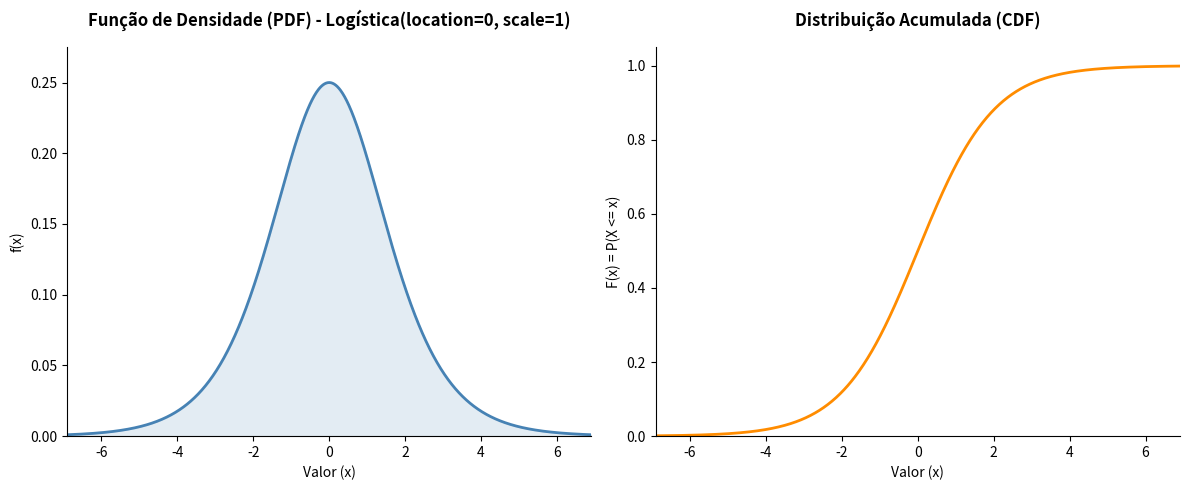

Source code (Python):
import numpy as np
import matplotlib.pyplot as plt
from scipy.stats import logistic

# A distribuição Logística é frequentemente utilizada em modelos de regressão 
# logística, redes neurais (função sigmoide) e para modelar o crescimento de 
# populações. Suas caudas são ligeiramente mais pesadas que as da distribuição Normal.

# Versão Distribuição de Logística

# 1. Definição dos parâmetros da Distribuição Logística
location = 0  # Parâmetro de localização (média/mediana/pico central)
scale = 1     # Parâmetro de escala (grau de dispersão) - Deve ser maior que 0

# Determinar limites adequados para focar no pico e cobrir ~99.8% da distribuição
# logistic.ppf equivale à função qlogis do R (Percent Point Function / Quantil)
x_min = logistic.ppf(0.001, loc=location, scale=scale)
x_max = logistic.ppf(0.999, loc=location, scale=scale)

# 2. Suporte: Valores contínuos de x_min até x_max
x = np.linspace(x_min, x_max, 1000)

# 3. Cálculo das funções exatas usando o SciPy nativo
# logistic.pdf equivale a dlogis (Densidade)
# logistic.cdf equivale a plogis (Acumulada)
fx = logistic.pdf(x, loc=location, scale=scale)
Fx = logistic.cdf(x, loc=location, scale=scale)

# ==============================================================================
# Configuração da figura para os gráficos lado a lado (equivalente ao patchwork)
# ==============================================================================
fig, (ax1, ax2) = plt.subplots(1, 2, figsize=(12, 5))

# Estilo visual limpo (equivalente ao theme_classic)
for ax in [ax1, ax2]:
    ax.spines['top'].set_visible(False)
    ax.spines['right'].set_visible(False)
    ax.tick_params(top=False, right=False)

# ------------------------------------------------------------------------------
# Gráfico 1: PDF (Função de Densidade de Probabilidade)
# ------------------------------------------------------------------------------
# Desenha a curva contínua da densidade (Formato de sino simétrico)
ax1.plot(x, fx, color="steelblue", linewidth=2)
# Preenche a área sob a curva para melhor visualização (alpha controla a transparência)
ax1.fill_between(x, fx, color="steelblue", alpha=0.15)

# Configurações de eixos e títulos dinâmicos
ax1.set_xlim(x_min, x_max)
ax1.set_ylim(0, max(fx) * 1.1)
ax1.set_title(f"Função de Densidade (PDF) - Logística(location={location}, scale={scale})", weight='bold', pad=15)
ax1.set_xlabel("Valor (x)")
ax1.set_ylabel("f(x)")

# ------------------------------------------------------------------------------
# Gráfico 2: CDF (Função de Distribuição Acumulada Contínua)
# ------------------------------------------------------------------------------
# Desenha a curva contínua acumulada (Formato de curva sigmoide suave em S)
ax2.plot(x, Fx, color="darkorange", linewidth=2)

# Configurações de eixos e títulos
ax2.set_xlim(x_min, x_max)
ax2.set_ylim(0, 1.05)
ax2.set_yticks(np.arange(0, 1.1, 0.2))  # Quebras de 0 até 1 de 0.2 em 0.2
ax2.set_title("Distribuição Acumulada (CDF)", weight='bold', pad=15)
ax2.set_xlabel("Valor (x)")
ax2.set_ylabel("F(x) = P(X <= x)")

# Ajusta o espaçamento para não cortar os textos
plt.tight_layout()

# Salvar como JPEG (Equivalente ao ggsave)
# plt.savefig("figLogistica.jpeg", dpi=300, format="jpeg")

# Exibir os gráficos na tela (Equivalente ao x11() + plot)
plt.show()
